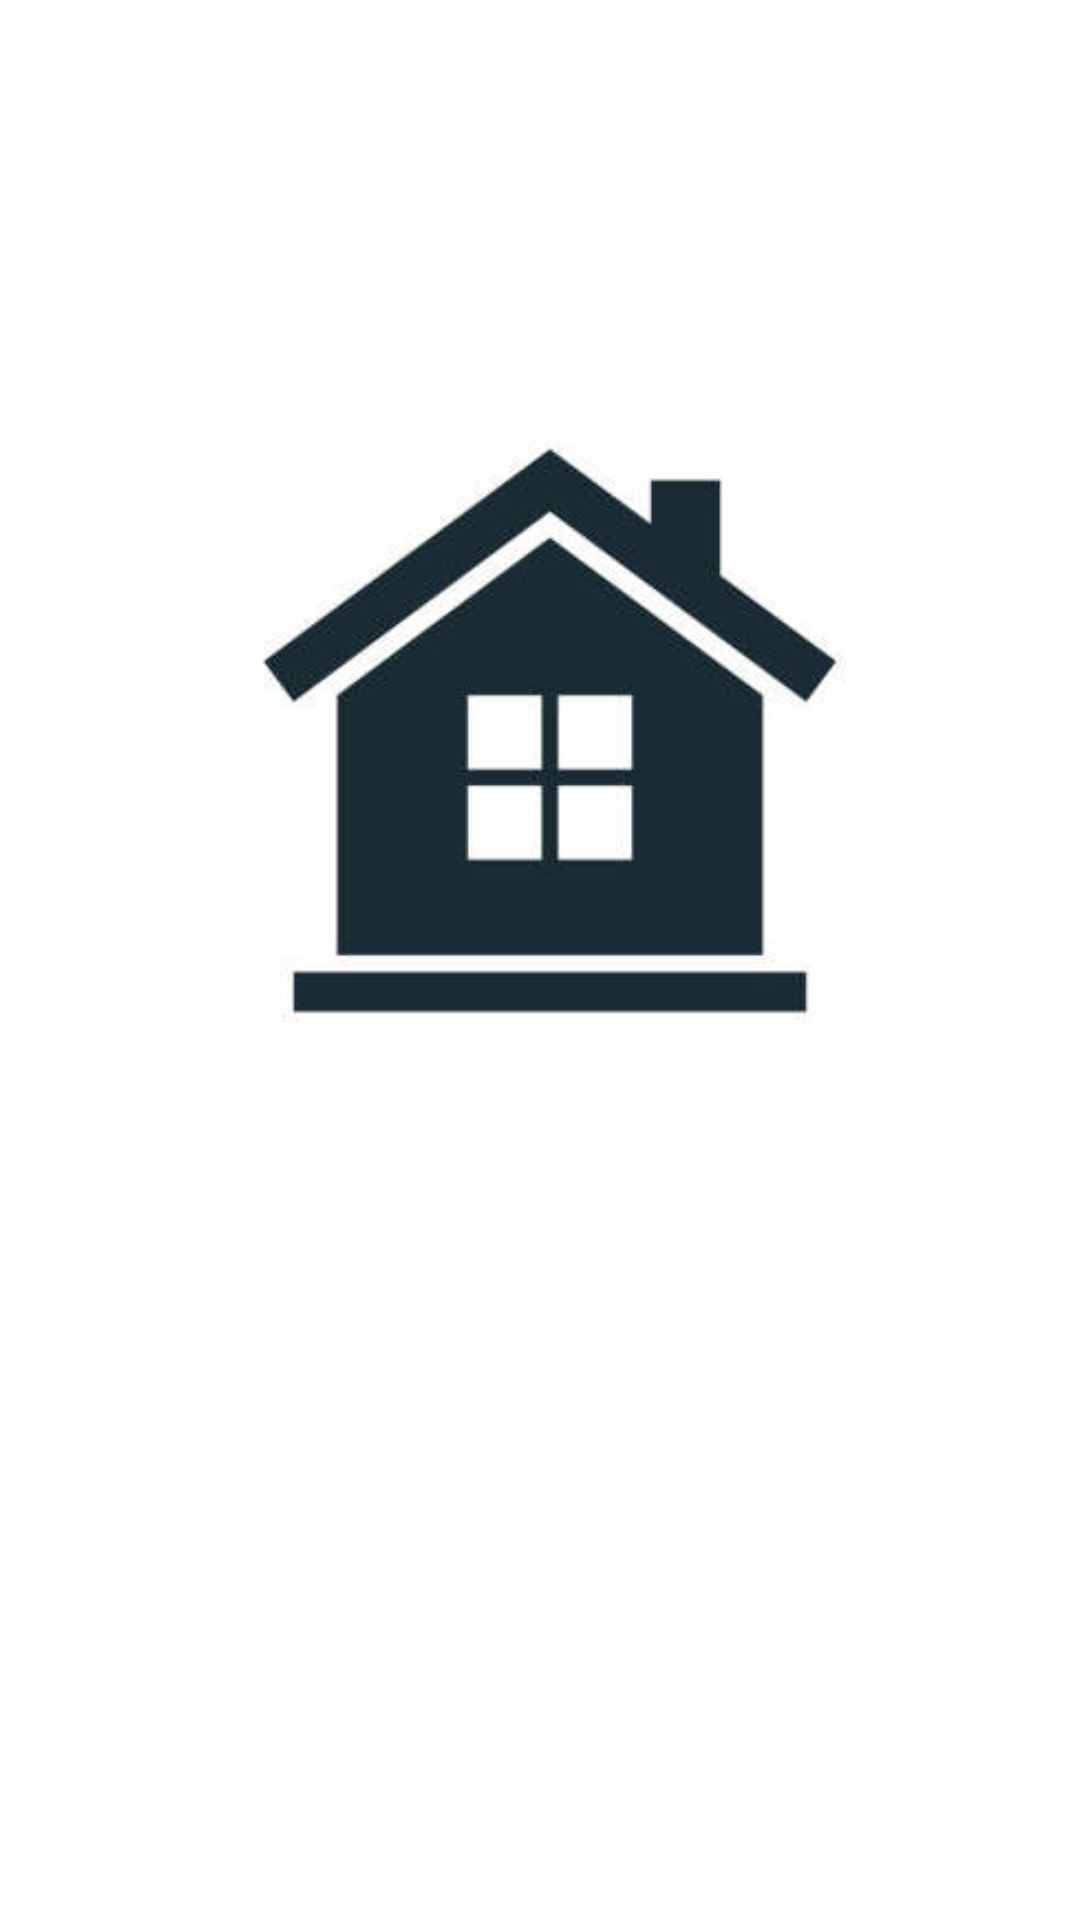

Produce the Android XML layout that renders to this screen, including the resource entries it uses.
<!-- AndroidManifest.xml: application theme Theme.ComposeExample -->
<!-- res/layout/fragment_home.xml -->
<?xml version="1.0" encoding="utf-8"?>
<androidx.constraintlayout.widget.ConstraintLayout xmlns:android="http://schemas.android.com/apk/res/android"
    xmlns:app="http://schemas.android.com/apk/res-auto"
    xmlns:tools="http://schemas.android.com/tools"
    android:layout_width="match_parent"
    android:layout_height="match_parent"
    tools:context=".ui.home.HomeFragment">

    <ImageView
        android:id="@+id/image"
        android:layout_width="300dp"
        android:layout_height="250dp"
        android:src="@drawable/home"
        app:layout_constraintBottom_toBottomOf="parent"
        app:layout_constraintEnd_toEndOf="parent"
        app:layout_constraintStart_toStartOf="parent"
        app:layout_constraintTop_toTopOf="parent"
        app:layout_constraintVertical_bias="0.3"/>

    <TextView
        android:id="@+id/text_home"
        android:layout_width="match_parent"
        android:layout_height="wrap_content"
        android:layout_marginStart="8dp"
        android:layout_marginTop="8dp"
        android:layout_marginEnd="8dp"
        android:textAlignment="center"
        android:textSize="20sp"
        app:layout_constraintEnd_toEndOf="parent"
        app:layout_constraintStart_toStartOf="parent"
        app:layout_constraintTop_toBottomOf="@id/image" />
</androidx.constraintlayout.widget.ConstraintLayout>
<!-- resources referenced by this layout -->
<resources>
  <!-- drawable home: jpeg bitmap (drawable, 14774 bytes) -->
  <style name="Theme.ComposeExample" parent="Theme.MaterialComponents.DayNight.DarkActionBar">
          
          <item name="colorPrimary">@color/purple_500</item>
          <item name="colorPrimaryVariant">@color/purple_700</item>
          <item name="colorOnPrimary">@color/white</item>
          
          <item name="colorSecondary">@color/teal_200</item>
          <item name="colorSecondaryVariant">@color/teal_700</item>
          <item name="colorOnSecondary">@color/black</item>
          
          <item name="android:statusBarColor">?attr/colorPrimaryVariant</item>
          
      </style>
  <!-- not gathered from this repository: default colours our renderer supplied (Android Studio template values) -->
  <color name="purple_500">#FF6200EE</color>
  <color name="purple_700">#FF3700B3</color>
  <color name="teal_200">#FF03DAC5</color>
  <color name="teal_700">#FF018786</color>
  <color name="black">#FF000000</color>
  <color name="white">#FFFFFFFF</color>
</resources>
